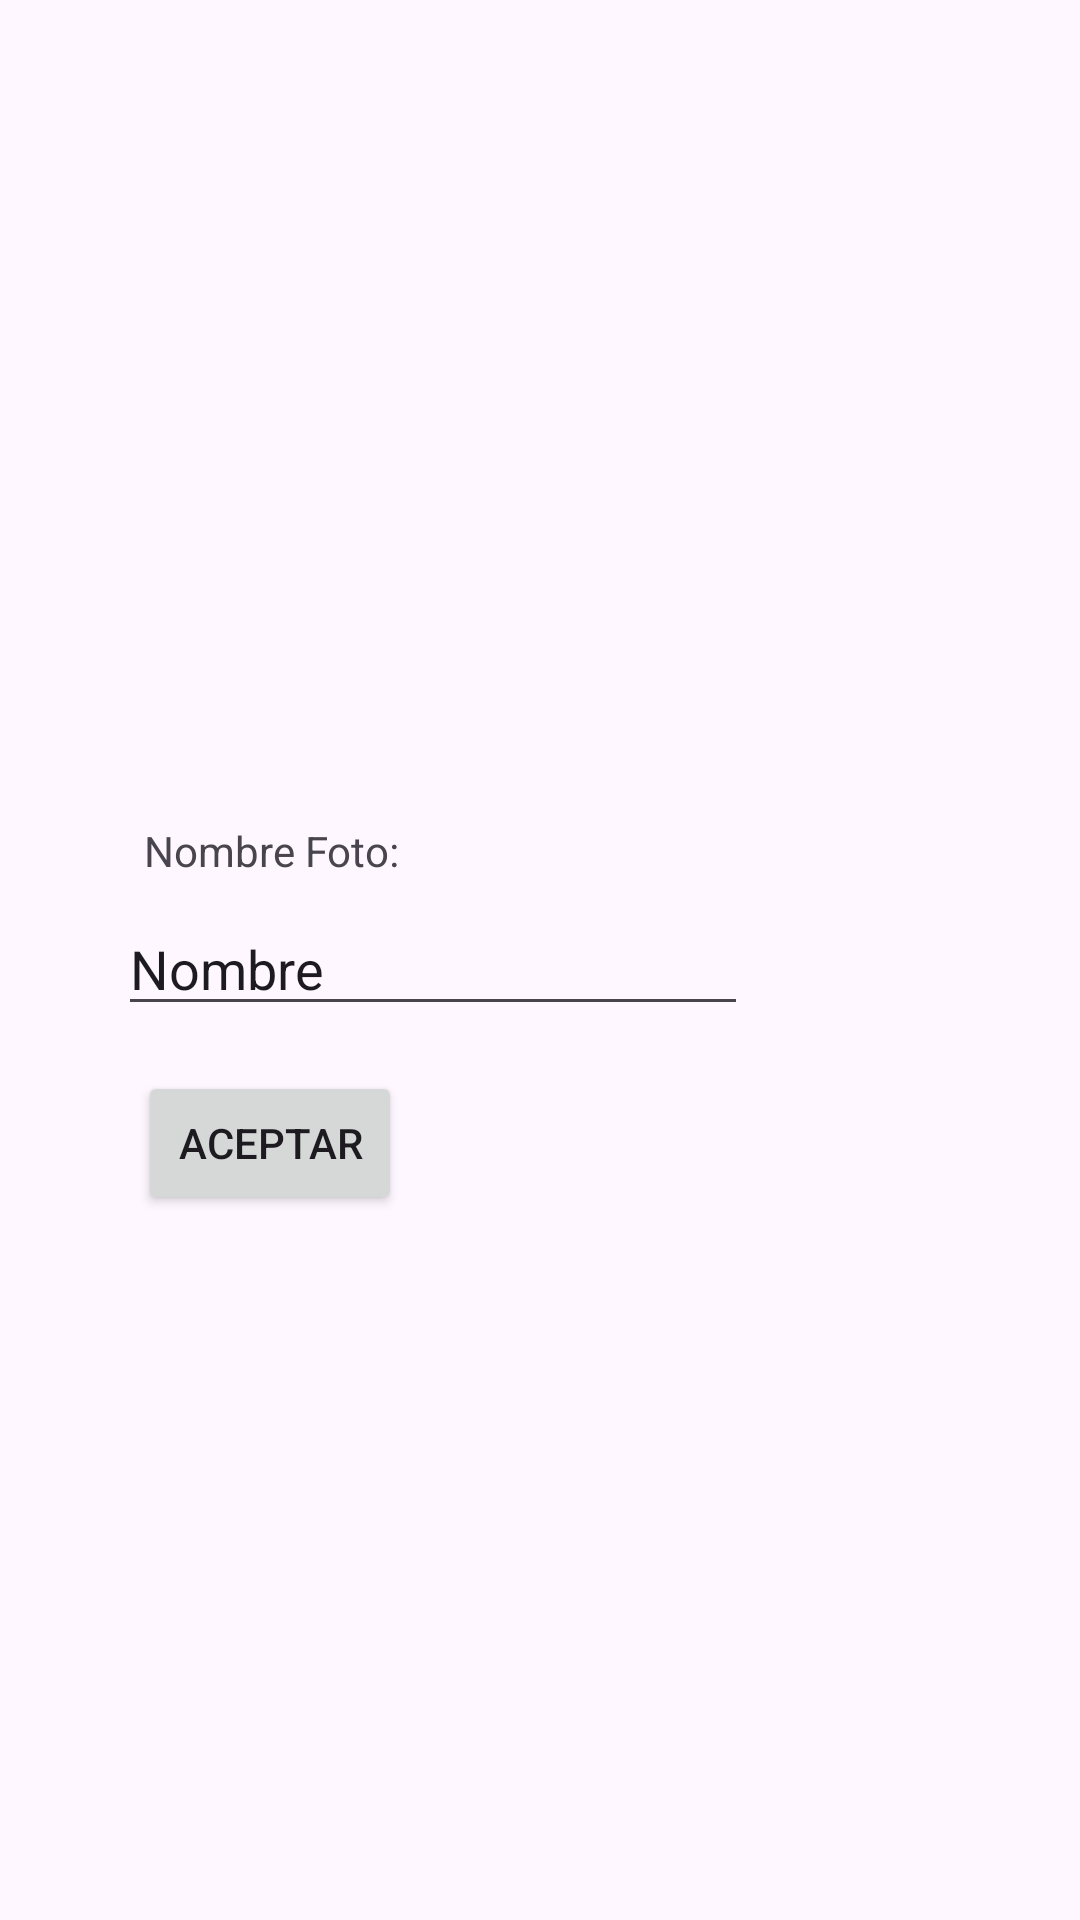

Reconstruct the res/layout file that produces this screen, plus the resources it refers to.
<!-- AndroidManifest.xml: application theme Theme.Actividad21 -->
<!-- res/layout/activity_inicio.xml -->
<?xml version="1.0" encoding="utf-8"?>
<androidx.constraintlayout.widget.ConstraintLayout xmlns:android="http://schemas.android.com/apk/res/android"
    xmlns:app="http://schemas.android.com/apk/res-auto"
    xmlns:tools="http://schemas.android.com/tools"
    android:id="@+id/main"
    android:layout_width="match_parent"
    android:layout_height="match_parent"
    tools:context=".Inicio">

    <ImageView
        android:id="@+id/imageViewFoto"
        android:layout_width="411dp"
        android:layout_height="251dp"
        app:srcCompat="@drawable/imagen"
        tools:layout_editor_absoluteX="0dp"
        tools:layout_editor_absoluteY="-6dp" />

    <TextView
        android:id="@+id/textView"
        android:layout_width="92dp"
        android:layout_height="42dp"
        android:gravity="center"
        android:text="Nombre Foto:"
        app:layout_constraintBottom_toBottomOf="parent"
        app:layout_constraintEnd_toEndOf="parent"
        app:layout_constraintHorizontal_bias="0.166"
        app:layout_constraintStart_toStartOf="parent"
        app:layout_constraintTop_toTopOf="parent"
        app:layout_constraintVertical_bias="0.439" />

    <EditText
        android:id="@+id/editTextNombre"
        android:layout_width="wrap_content"
        android:layout_height="wrap_content"
        android:ems="10"
        android:inputType="text"
        android:text="Nombre"
        app:layout_constraintBottom_toBottomOf="parent"
        app:layout_constraintEnd_toEndOf="parent"
        app:layout_constraintHorizontal_bias="0.263"
        app:layout_constraintStart_toStartOf="parent"
        app:layout_constraintTop_toTopOf="parent"
        app:layout_constraintVertical_bias="0.502" />

    <Button
        android:id="@+id/btnAceptar"
        android:layout_width="wrap_content"
        android:layout_height="wrap_content"
        android:text="Aceptar"
        app:layout_constraintBottom_toBottomOf="parent"
        app:layout_constraintEnd_toEndOf="parent"
        app:layout_constraintHorizontal_bias="0.169"
        app:layout_constraintStart_toStartOf="parent"
        app:layout_constraintTop_toTopOf="parent"
        app:layout_constraintVertical_bias="0.603" />


</androidx.constraintlayout.widget.ConstraintLayout>
<!-- resources referenced by this layout -->
<resources>
  <style name="Theme.Actividad21" parent="Base.Theme.Actividad21" />
  <style name="Base.Theme.Actividad21" parent="Theme.Material3.DayNight.NoActionBar">
          
          
      </style>
</resources>
